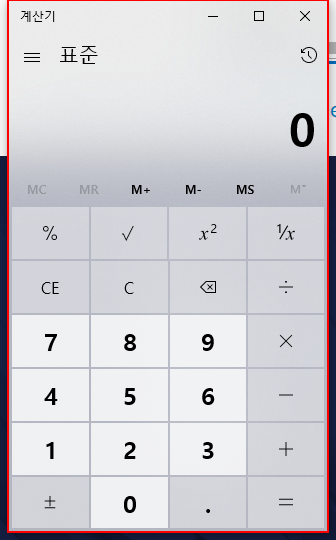
Workflow: Main

Step 1: get-attribute of the element '계산기' in window '계산기' (applicationframehost.exe)

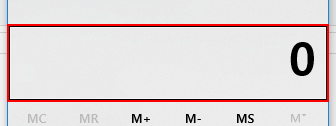
Step 2: get-attribute of the 텍스트 '표시는 0' in window '계산기' (applicationframehost.exe)
